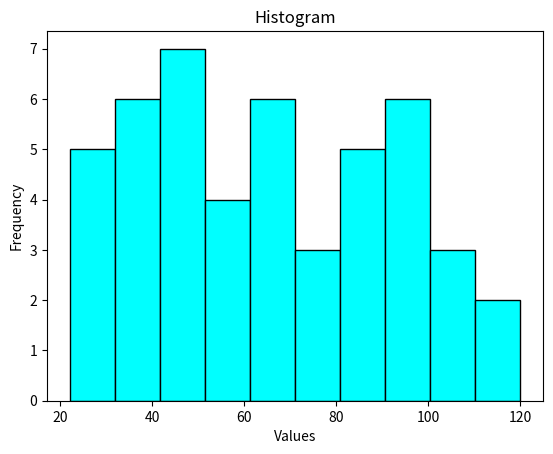

This figure's Python source:
import statistics as stat
import matplotlib.pyplot as plt
data=[22,25,28,30,30,32,35,35,36,38,40,42,45,45,45,48,50,50,52,55,60,60,62,65,65,65,68,70,72,75,80,82,85,88,90,90,92,95,96,98,100,100,102,105,110,115,120]
print("Mean:",stat.mean(data))
print("Median:",stat.median(data))
print("Mode:",stat.multimode(data))

plt.hist(data,bins=10,color='aqua',edgecolor='black')
plt.xlabel('Values')
plt.ylabel('Frequency')
plt.title('Histogram')
plt.show()